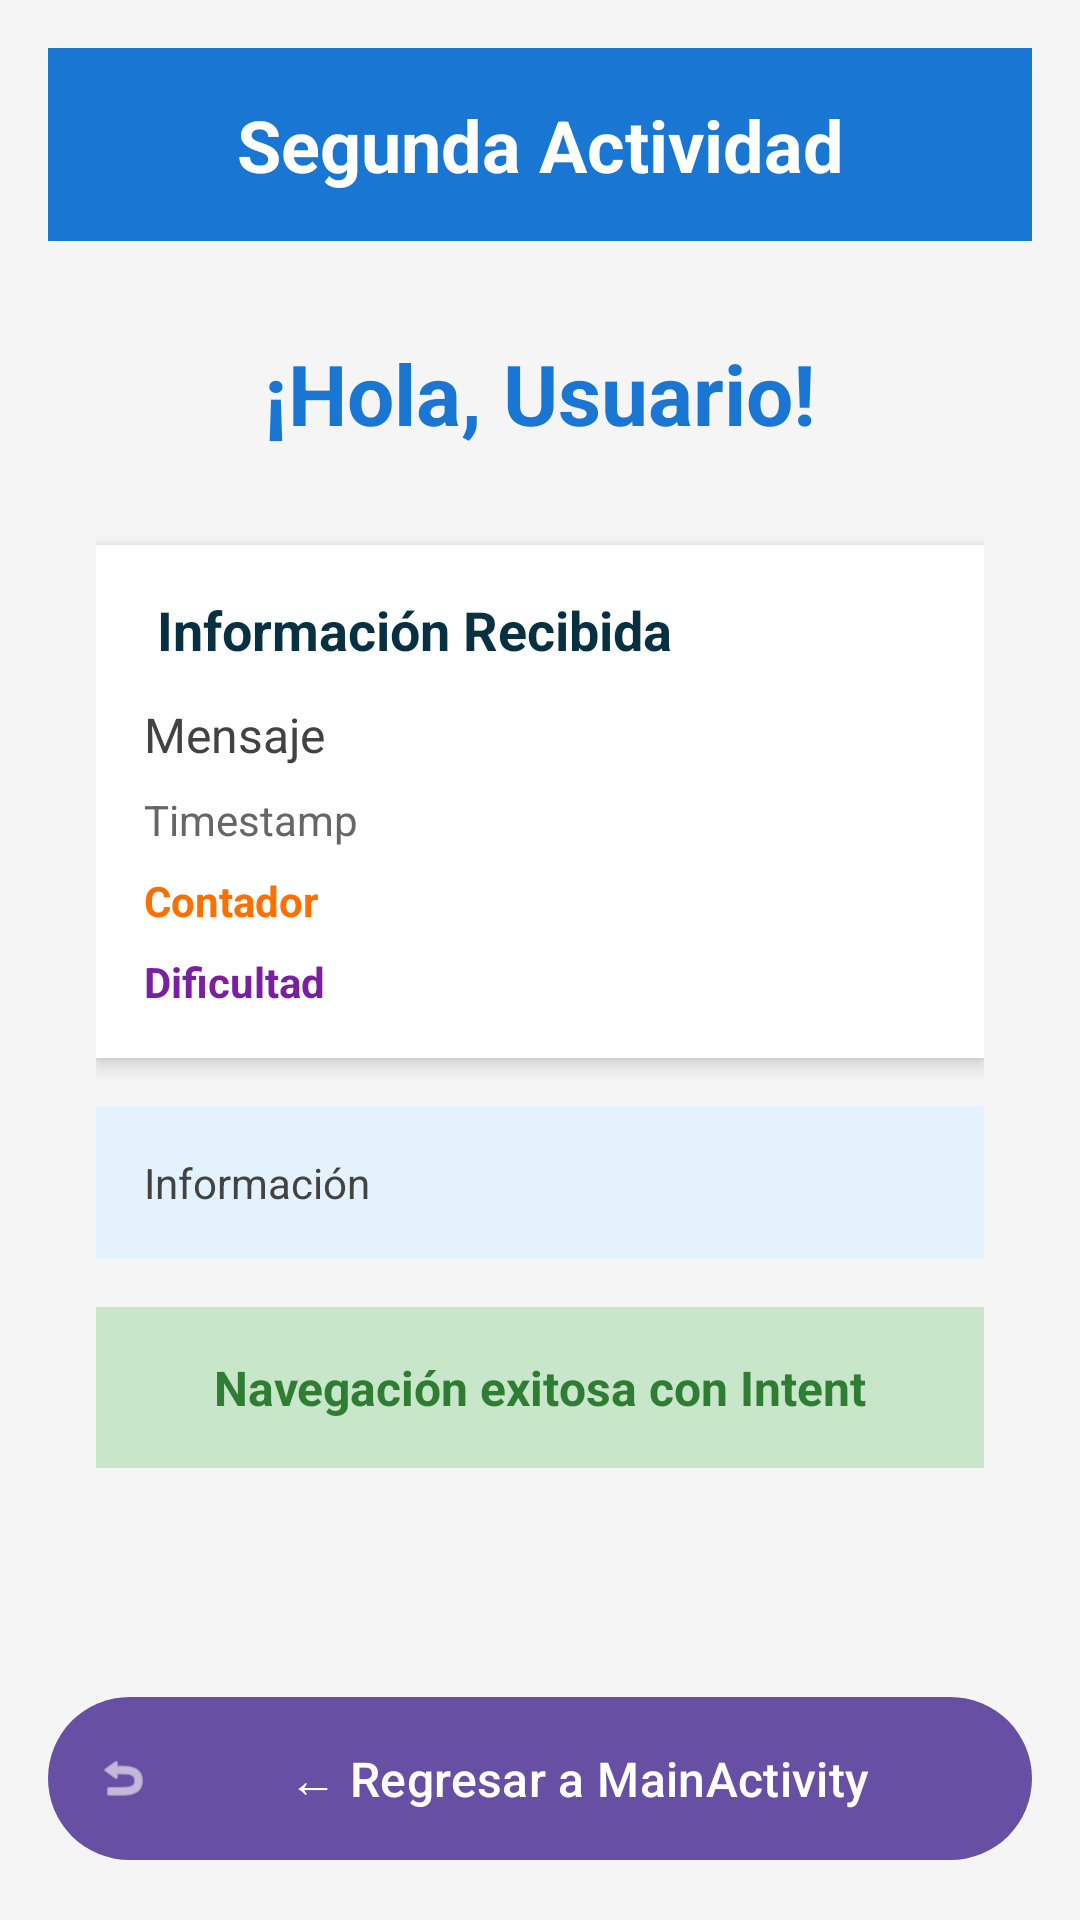

Produce the Android XML layout that renders to this screen, including the resource entries it uses.
<!-- AndroidManifest.xml: application theme Theme.TM1_4_Todo_junto_funciona -->
<!-- res/layout/activity_second_botones.xml -->
<?xml version="1.0" encoding="utf-8"?>
<LinearLayout xmlns:android="http://schemas.android.com/apk/res/android"
    xmlns:app="http://schemas.android.com/apk/res-auto"
    android:layout_width="match_parent"
    android:layout_height="match_parent"
    android:orientation="vertical"
    android:id="@+id/main"
    android:background="#F5F5F5"
    android:padding="16dp">

    
    <TextView
        android:layout_width="match_parent"
        android:layout_height="wrap_content"
        android:text="Segunda Actividad"
        android:textSize="24sp"
        android:textStyle="bold"
        android:textColor="#FFFFFF"
        android:gravity="center"
        android:padding="16dp"
        android:background="#1976D2" />

    
    <ScrollView
        android:layout_width="match_parent"
        android:layout_height="0dp"
        android:layout_weight="1">

        <LinearLayout
            android:layout_width="match_parent"
            android:layout_height="wrap_content"
            android:orientation="vertical"
            android:padding="16dp">

            
            <TextView
                android:id="@+id/txtWelcome"
                android:layout_width="match_parent"
                android:layout_height="wrap_content"
                android:text="¡Hola, Usuario!"
                android:textSize="28sp"
                android:textStyle="bold"
                android:textColor="#1976D2"
                android:gravity="center"
                android:padding="16dp" />

            
            <LinearLayout
                android:layout_width="match_parent"
                android:layout_height="wrap_content"
                android:orientation="vertical"
                android:background="#FFFFFF"
                android:padding="16dp"
                android:layout_marginTop="16dp"
                android:elevation="4dp">

                <TextView
                    android:layout_width="match_parent"
                    android:layout_height="wrap_content"
                    android:text=" Información Recibida"
                    android:textSize="18sp"
                    android:textStyle="bold"
                    android:textColor="#073042"
                    android:paddingBottom="12dp" />

                <TextView
                    android:id="@+id/txtMessage"
                    android:layout_width="match_parent"
                    android:layout_height="wrap_content"
                    android:text="Mensaje"
                    android:textSize="16sp"
                    android:textColor="#424242"
                    android:paddingBottom="8dp" />

                <TextView
                    android:id="@+id/txtTimestamp"
                    android:layout_width="match_parent"
                    android:layout_height="wrap_content"
                    android:text="Timestamp"
                    android:textSize="14sp"
                    android:textColor="#666666"
                    android:paddingBottom="8dp" />

                <TextView
                    android:id="@+id/txtCounterInfo"
                    android:layout_width="match_parent"
                    android:layout_height="wrap_content"
                    android:text="Contador"
                    android:textSize="14sp"
                    android:textColor="#FF6F00"
                    android:textStyle="bold"
                    android:paddingBottom="8dp" />

                <TextView
                    android:id="@+id/txtDifficulty"
                    android:layout_width="match_parent"
                    android:layout_height="wrap_content"
                    android:text="Dificultad"
                    android:textSize="14sp"
                    android:textColor="#7B1FA2"
                    android:textStyle="bold" />

            </LinearLayout>

            
            <LinearLayout
                android:layout_width="match_parent"
                android:layout_height="wrap_content"
                android:orientation="vertical"
                android:background="#E3F2FD"
                android:padding="16dp"
                android:layout_marginTop="16dp">

                <TextView
                    android:id="@+id/txtInfo"
                    android:layout_width="match_parent"
                    android:layout_height="wrap_content"
                    android:text="Información"
                    android:textSize="14sp"
                    android:textColor="#424242"
                    android:lineSpacingExtra="4dp" />

            </LinearLayout>

            
            <LinearLayout
                android:layout_width="match_parent"
                android:layout_height="wrap_content"
                android:orientation="horizontal"
                android:gravity="center"
                android:padding="16dp"
                android:layout_marginTop="16dp"
                android:background="#C8E6C9">

                <TextView
                    android:layout_width="wrap_content"
                    android:layout_height="wrap_content"
                    android:text="Navegación exitosa con Intent"
                    android:textSize="16sp"
                    android:textColor="#2E7D32"
                    android:textStyle="bold" />

            </LinearLayout>

        </LinearLayout>

    </ScrollView>

    
    <com.google.android.material.button.MaterialButton
        android:id="@+id/btnBack"
        android:layout_width="match_parent"
        android:layout_height="wrap_content"
        android:text="← Regresar a MainActivity"
        android:textSize="16sp"
        android:padding="16dp"
        app:icon="@android:drawable/ic_menu_revert"
        app:iconGravity="start"
        style="@style/Widget.Material3.Button"
        android:layout_marginTop="16dp" />

</LinearLayout>
<!-- resources referenced by this layout -->
<resources>
  <style name="Theme.TM1_4_Todo_junto_funciona" parent="Base.Theme.TM1_4_Todo_junto_funciona" />
  <style name="Base.Theme.TM1_4_Todo_junto_funciona" parent="Theme.Material3.DayNight.NoActionBar">
          
          
      </style>
</resources>
